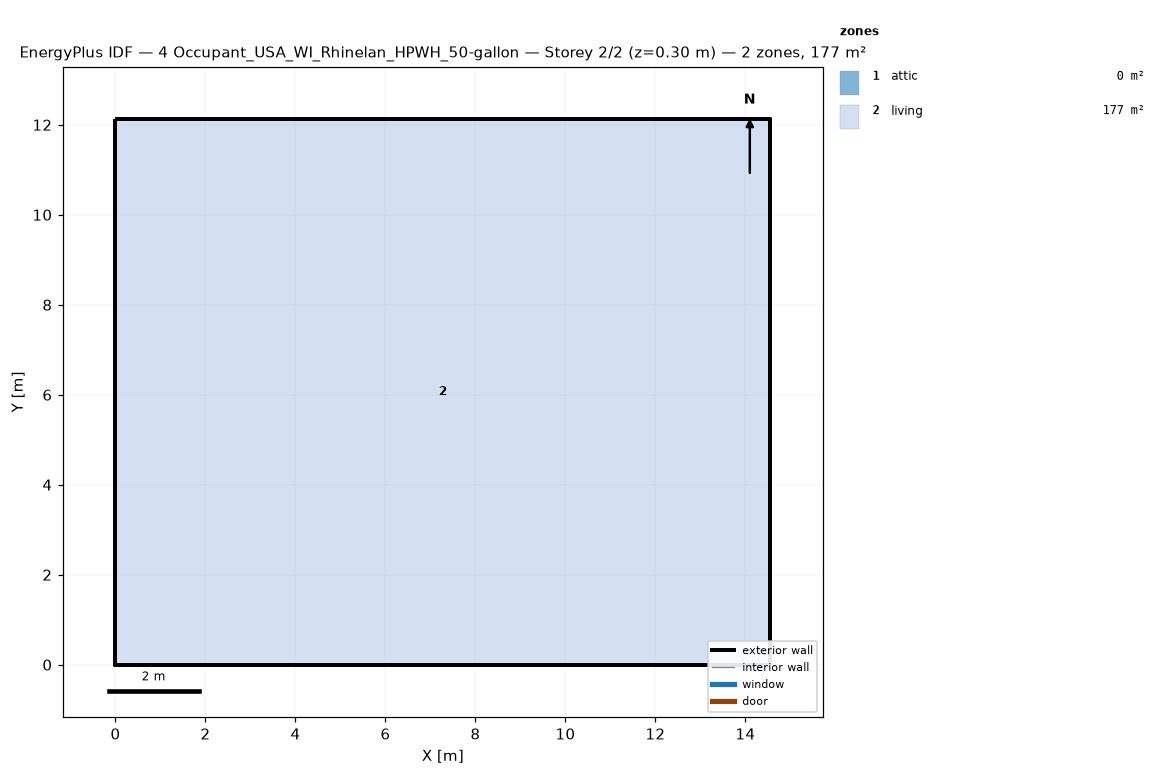
=== STOREY PLAN SPEC (per zone: floor XY polygon, exterior-wall plan segments, windows/doors) ===
zone 1: attic  (0.0 m²)
  exterior wall: (14.55, 0.00) – (14.55, 12.13) – (14.55, 6.06)  [18.2 m]
  exterior wall: (0.00, 12.13) – (0.00, 0.00) – (0.00, 6.06)  [18.2 m]
zone 2: living  (176.5 m²)
  floor: (0.00, 0.00) (0.00, 12.13) (14.55, 12.13) (14.55, 0.00)
  exterior wall: (0.00, 0.00) – (14.55, 0.00)  [14.6 m]
  exterior wall: (14.55, 0.00) – (14.55, 12.13)  [12.1 m]
  exterior wall: (14.55, 12.13) – (0.00, 12.13)  [14.6 m]
  exterior wall: (0.00, 12.13) – (0.00, 0.00)  [12.1 m]

=== DERIVED (storey summary) ===
Building: 4 Occupant_USA_WI_Rhinelan_HPWH_50-gallon
Storey: 2 of 2  (floor level z = 0.30 m)
Storey gross floor area: 176.5 m²
Zones on this storey: 2
  - attic: floor 0.0 m²; exterior wall 36.4 m (24.5 m²); WWR 0.0%
  - living: floor 176.5 m²; exterior wall 53.4 m (146.4 m²); WWR 0.0%
Zone adjacency: (none detected)